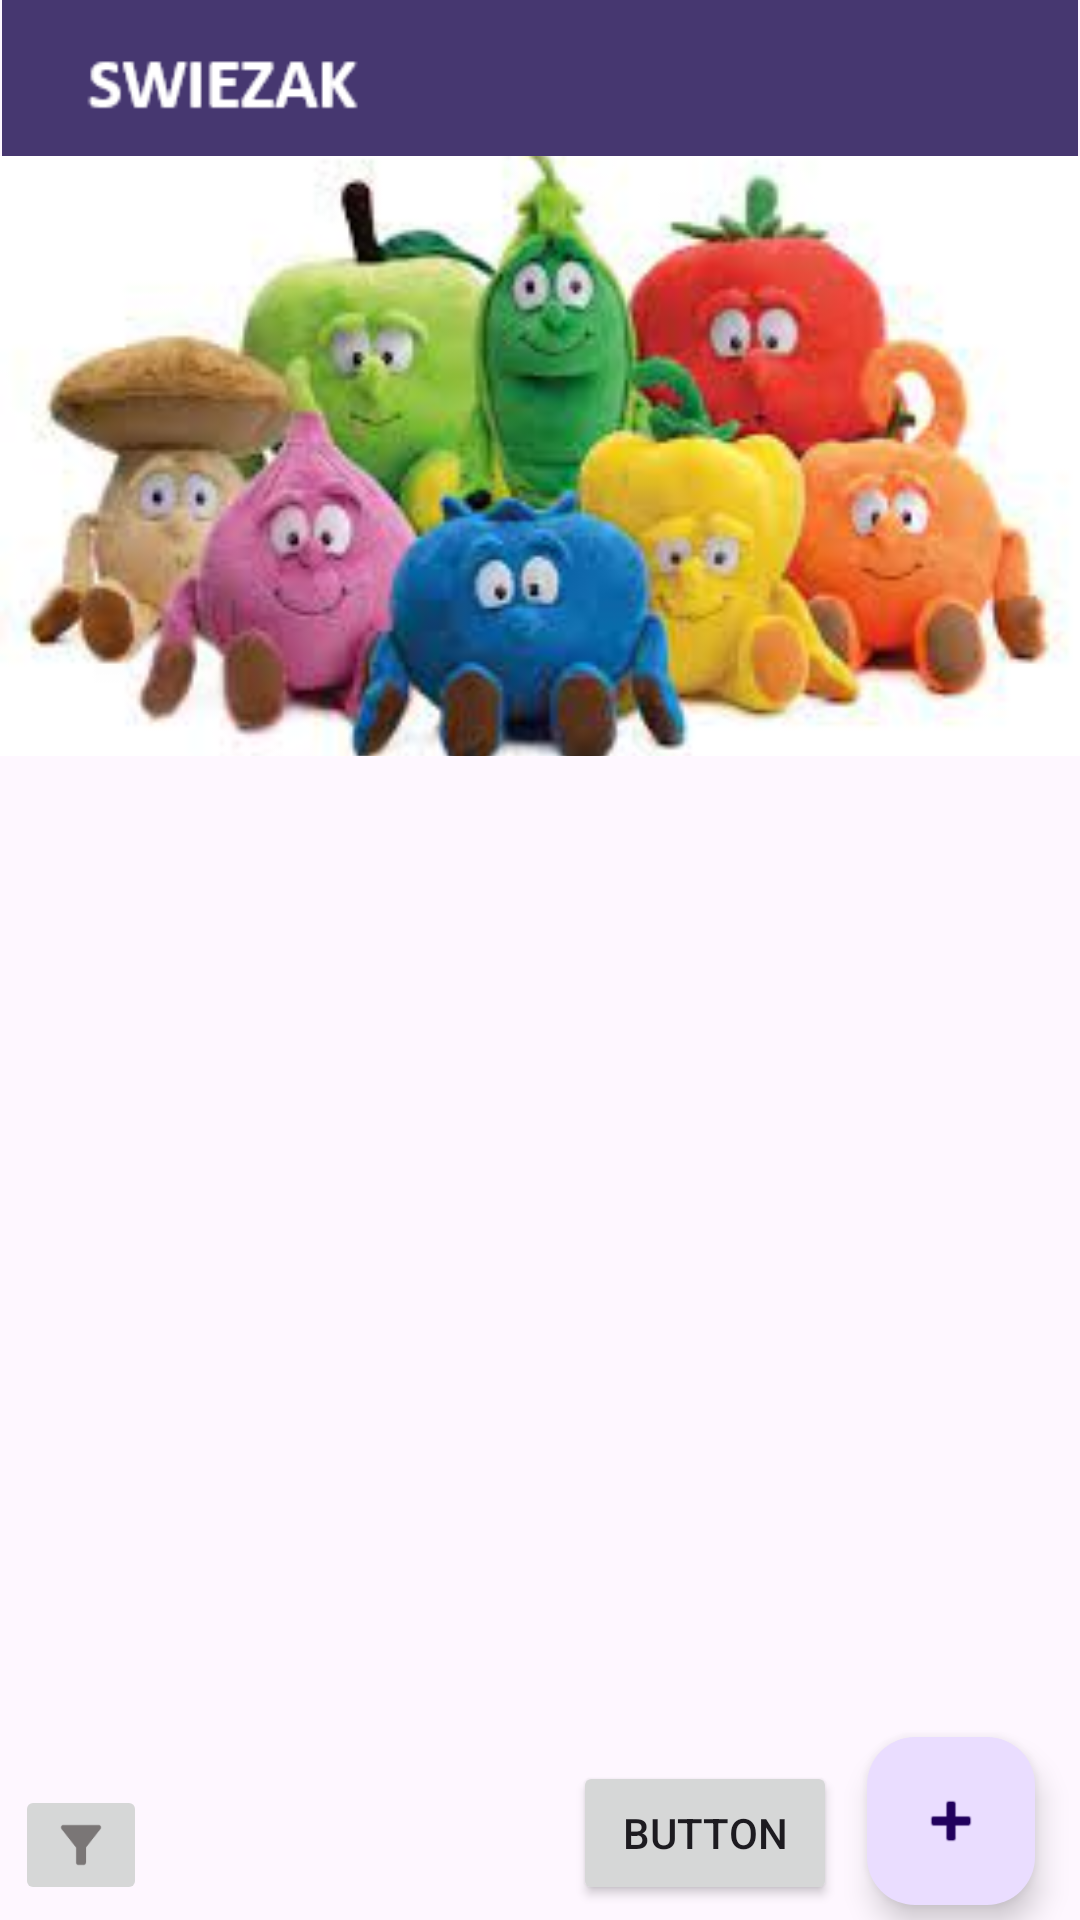

Reconstruct the res/layout file that produces this screen, plus the resources it refers to.
<!-- AndroidManifest.xml: application theme Theme.Swiezak -->
<!-- res/layout/activity_main.xml -->
<?xml version="1.0" encoding="utf-8"?>
<androidx.constraintlayout.widget.ConstraintLayout xmlns:android="http://schemas.android.com/apk/res/android"
    xmlns:app="http://schemas.android.com/apk/res-auto"
    xmlns:tools="http://schemas.android.com/tools"
    android:id="@+id/main_layout"
    android:layout_width="match_parent"
    android:layout_height="match_parent"
    tools:context=".MainActivity">

    <com.google.android.material.floatingactionbutton.FloatingActionButton
        android:id="@+id/AddProduct"
        android:layout_width="wrap_content"
        android:layout_height="wrap_content"
        android:layout_marginEnd="5dp"
        android:clickable="true"
        android:src="@android:drawable/ic_input_add"
        app:layout_constraintBottom_toBottomOf="@+id/button2"
        app:layout_constraintEnd_toEndOf="@+id/scrollView2" />

    <ImageView
        android:id="@+id/imageView3"
        android:layout_width="0dp"
        android:layout_height="200dp"
        android:adjustViewBounds="true"
        android:scaleType="centerCrop"
        app:layout_constraintEnd_toEndOf="parent"
        app:layout_constraintStart_toStartOf="parent"
        app:layout_constraintTop_toBottomOf="@+id/imageView"
        app:srcCompat="@drawable/swiezakimage" />

    <ScrollView
        android:id="@+id/scrollView2"
        android:layout_width="0dp"
        android:layout_height="0dp"
        android:layout_marginStart="10dp"
        android:layout_marginEnd="10dp"
        android:layout_marginBottom="60dp"
        app:layout_constraintBottom_toBottomOf="parent"
        app:layout_constraintEnd_toEndOf="parent"
        app:layout_constraintHorizontal_bias="0.0"
        app:layout_constraintStart_toStartOf="parent"
        app:layout_constraintTop_toBottomOf="@+id/imageView3"
        app:layout_constraintVertical_bias="0.0">

        <androidx.recyclerview.widget.RecyclerView
            android:id="@+id/ProductList"
            android:layout_width="match_parent"
            android:layout_height="wrap_content"
            tools:itemCount="4"
            tools:listitem="@layout/item_product">

        </androidx.recyclerview.widget.RecyclerView>
    </ScrollView>

    <ImageView
        android:id="@+id/imageView"
        android:layout_width="0dp"
        android:layout_height="wrap_content"
        android:adjustViewBounds="true"
        app:layout_constraintEnd_toEndOf="parent"
        app:layout_constraintStart_toStartOf="parent"
        app:layout_constraintTop_toTopOf="parent"
        app:srcCompat="@drawable/logo" />

    <Button
        android:id="@+id/button2"
        android:layout_width="wrap_content"
        android:layout_height="wrap_content"
        android:layout_marginEnd="10dp"
        android:layout_marginBottom="5dp"
        android:text="Button"
        app:layout_constraintBottom_toBottomOf="parent"
        app:layout_constraintEnd_toStartOf="@+id/AddProduct" />

    <ImageButton
        android:id="@+id/imageButton2"
        android:layout_width="wrap_content"
        android:layout_height="wrap_content"
        android:layout_marginStart="5dp"
        android:layout_marginBottom="5dp"
        app:layout_constraintBottom_toBottomOf="parent"
        app:layout_constraintStart_toStartOf="parent"
        app:srcCompat="@drawable/baseline_filter_list_alt_24" />

</androidx.constraintlayout.widget.ConstraintLayout>
<!-- res/layout/item_product.xml (included above) -->
<?xml version="1.0" encoding="utf-8"?>
<androidx.cardview.widget.CardView xmlns:android="http://schemas.android.com/apk/res/android"
    xmlns:app="http://schemas.android.com/apk/res-auto"
    xmlns:tools="http://schemas.android.com/tools"
    android:layout_width="match_parent"
    android:layout_height="wrap_content"
    android:layout_margin="8dp"
    app:cardElevation="4dp">

    <androidx.constraintlayout.widget.ConstraintLayout
        android:layout_width="match_parent"
        android:layout_height="wrap_content"
        tools:layout_editor_absoluteX="1dp"
        tools:layout_editor_absoluteY="168dp">

        <ImageView
            android:id="@+id/productImage"
            android:layout_width="120dp"
            android:layout_height="120dp"
            android:layout_marginTop="3dp"
            android:layout_marginEnd="3dp"
            app:layout_constraintEnd_toEndOf="parent"
            app:layout_constraintTop_toTopOf="parent"
            tools:srcCompat="@tools:sample/avatars" />

        <ImageView
            android:id="@+id/productCategoryImage"
            android:layout_width="60dp"
            android:layout_height="60dp"
            app:layout_constraintBottom_toTopOf="@+id/productDescription"
            app:layout_constraintEnd_toStartOf="@+id/productName"
            app:layout_constraintStart_toStartOf="parent"
            app:layout_constraintTop_toTopOf="parent"
            tools:srcCompat="@tools:sample/avatars" />



        <TextView
            android:id="@+id/productName"
            android:layout_width="0dp"
            android:layout_height="wrap_content"
            android:gravity="center"
            android:text="Romek Rodek"
            android:textAppearance="@style/TextAppearance.Material3.HeadlineSmall"
            app:layout_constraintBottom_toTopOf="@+id/productDescription"
            app:layout_constraintEnd_toStartOf="@+id/productImage"
            app:layout_constraintStart_toEndOf="@+id/productCategoryImage"
            app:layout_constraintTop_toTopOf="@+id/productImage" />

        <TextView
            android:id="@+id/productDescription"
            android:layout_width="0dp"
            android:layout_height="0dp"
            android:gravity="center_horizontal"
            android:text="ALLELUJE, Zjadłbym coś dobrego lol. GIMME FOOD. Nie wiem, po co to piszę, ale wygląda fajnie LOLOLOLOLOL"
            android:textAppearance="@style/TextAppearance.Material3.LabelMedium"
            app:layout_constraintBottom_toBottomOf="@+id/productImage"
            app:layout_constraintEnd_toStartOf="@+id/productImage"
            app:layout_constraintStart_toStartOf="@+id/productName"
            app:layout_constraintTop_toBottomOf="@+id/productCategoryImage" />

    </androidx.constraintlayout.widget.ConstraintLayout>
</androidx.cardview.widget.CardView>
<!-- resources referenced by this layout -->
<resources>
  <!-- drawable baseline_filter_list_alt_24 (drawable) -->
  <vector android:height="20dp" android:tint="#7A7676"
      android:viewportHeight="24" android:viewportWidth="24"
      android:width="20dp" xmlns:android="http://schemas.android.com/apk/res/android">
      <path android:fillColor="@android:color/white" android:pathData="M4.25,5.66c0.1,0.13 5.74,7.33 5.74,7.33V19c0,0.55 0.45,1 1.01,1h2.01c0.55,0 1.01,-0.45 1.01,-1v-6.02s5.49,-7.02 5.75,-7.34C20.03,5.32 20,5 20,5c0,-0.55 -0.45,-1 -1.01,-1H5.01C4.4,4 4,4.48 4,5c0,0.2 0.06,0.44 0.25,0.66z"/>
  </vector>
  <!-- drawable logo: png bitmap (drawable, 2031 bytes) -->
  <!-- drawable swiezakimage: jpg bitmap (drawable, 8416 bytes) -->
  <style name="Theme.Swiezak" parent="Base.Theme.Swiezak" />
  <style name="Base.Theme.Swiezak" parent="Theme.Material3.DayNight.NoActionBar">
          
          
      </style>
</resources>
